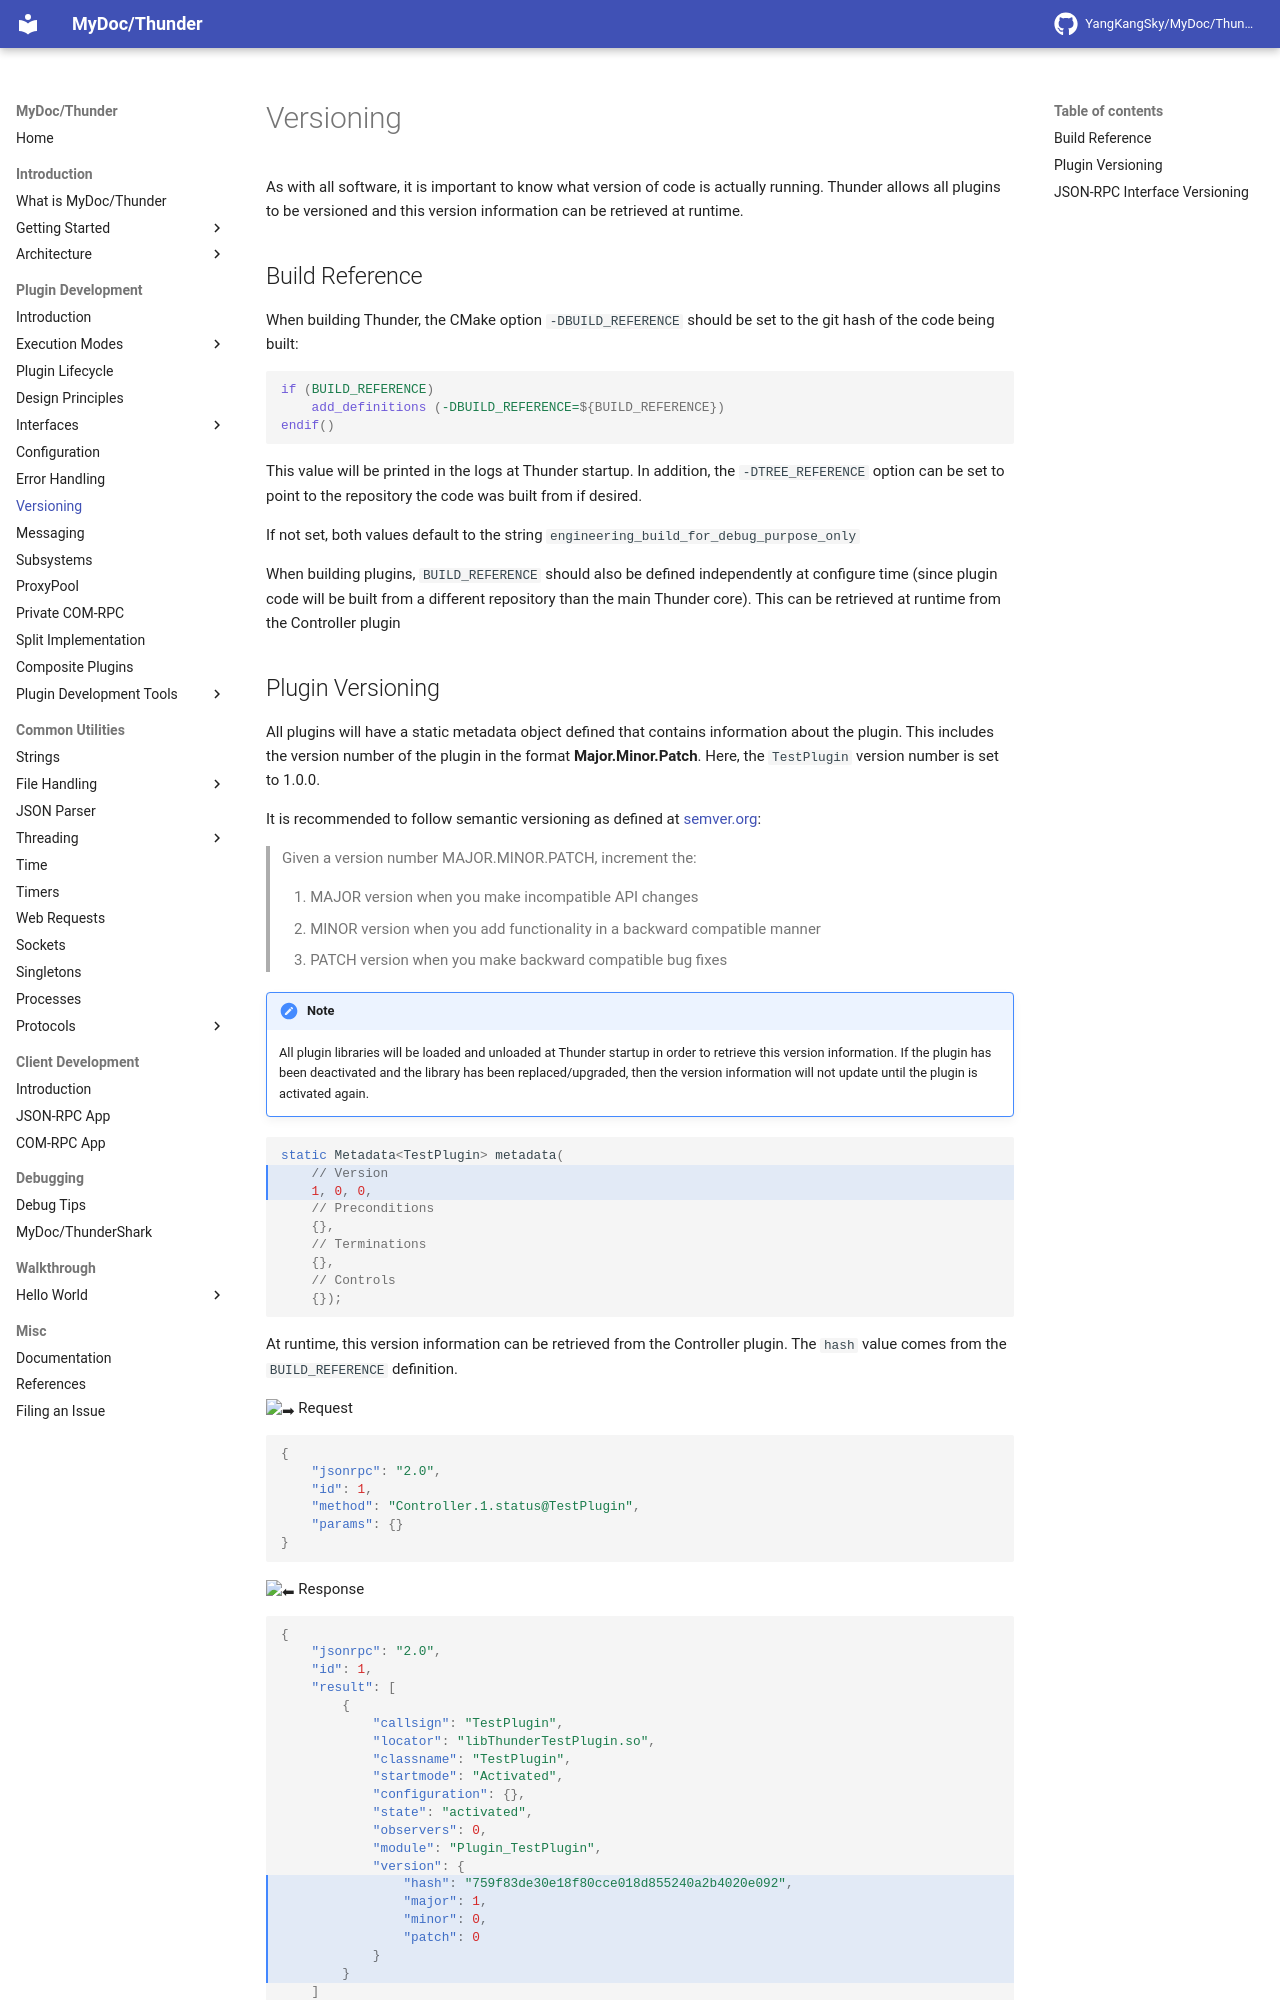

repository: YangKangSky/MyDoc · page: plugin/versioning/index.html · generator: mkdocs

As with all software, it is important to know what version of code is actually running. Thunder allows all plugins to be versioned and this version information can be retrieved at runtime.

## Build Reference

When building Thunder, the CMake option `-DBUILD_REFERENCE` should be set to the git hash of the code being built:

```cmake
if (BUILD_REFERENCE)
    add_definitions (-DBUILD_REFERENCE=${BUILD_REFERENCE})
endif()
```

This value will be printed in the logs at Thunder startup. In addition, the `-DTREE_REFERENCE` option can be set to point to the repository the code was built from if desired. 

If not set, both values default to the string `engineering_build_for_debug_purpose_only`

When building plugins, `BUILD_REFERENCE` should also be defined independently at configure time (since plugin code will be built from a different repository than the main Thunder core). This can be retrieved at runtime from the Controller plugin
